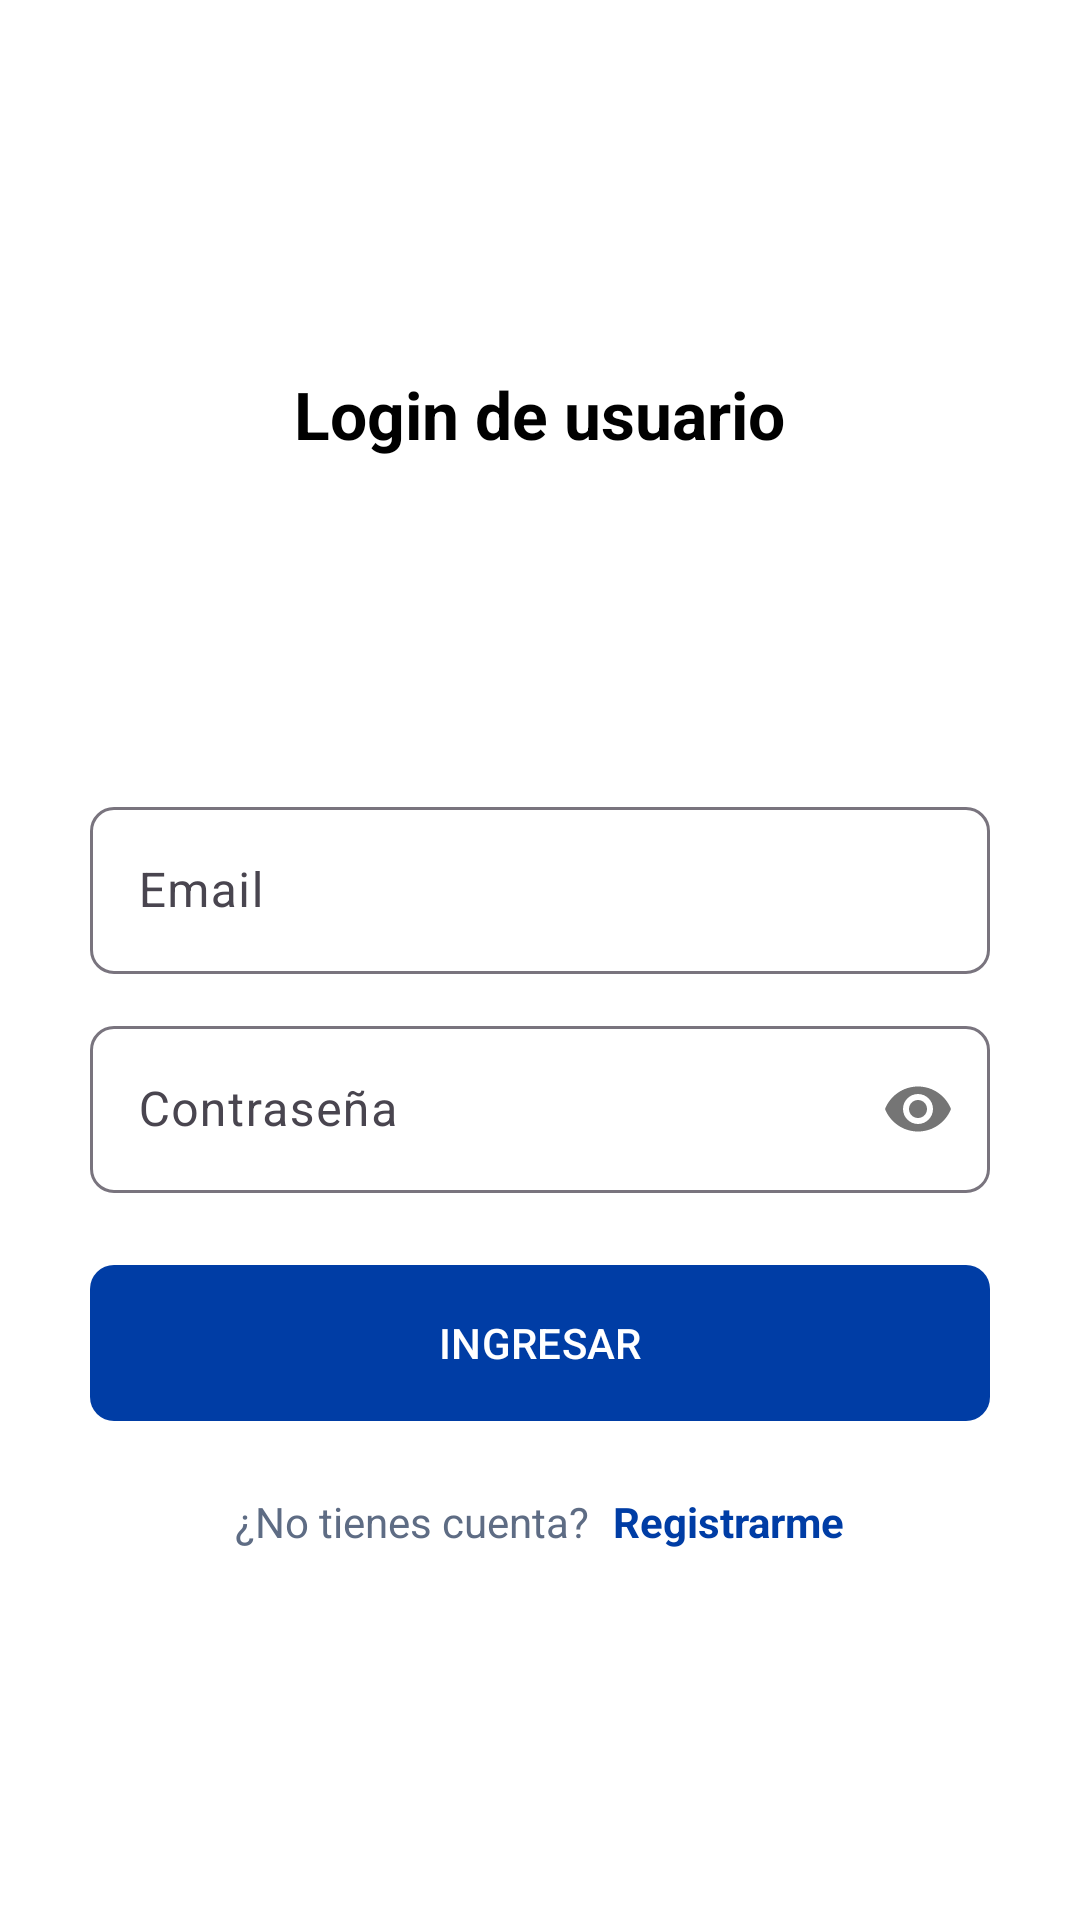

The Android layout XML behind this screen, and the referenced resources:
<!-- AndroidManifest.xml: application theme Theme.AppGestionEventosUni -->
<!-- res/layout/activity_login_email.xml -->
<?xml version="1.0" encoding="utf-8"?>
<androidx.constraintlayout.widget.ConstraintLayout xmlns:android="http://schemas.android.com/apk/res/android"
    xmlns:app="http://schemas.android.com/apk/res-auto"
    xmlns:tools="http://schemas.android.com/tools"
    android:id="@+id/main"
    android:layout_width="match_parent"
    android:layout_height="match_parent"
    android:background="@color/white"
    tools:context=".Opciones_Login.Login_email">

    <androidx.appcompat.widget.LinearLayoutCompat
        android:layout_width="match_parent"
        android:layout_height="match_parent"
        android:orientation="vertical"
        android:padding="30dp"
        android:gravity="center">

        <TextView
            android:layout_width="wrap_content"
            android:layout_height="wrap_content"
            android:text="@string/Txt_login"
            android:textStyle="bold"
            android:textSize="22sp"
            android:textColor="@color/black" />

        <ImageView
            android:layout_width="80dp"
            android:layout_height="80dp"
            android:layout_marginTop="15dp"
            android:src="@drawable/login"
            android:contentDescription="Login Image" />

        
        <com.google.android.material.textfield.TextInputLayout
            android:layout_width="match_parent"
            android:layout_height="wrap_content"
            android:layout_marginTop="16dp"
            app:boxCornerRadiusTopStart="8dp"
            app:boxCornerRadiusBottomEnd="8dp"
            app:boxCornerRadiusTopEnd="8dp"
            app:boxCornerRadiusBottomStart="8dp">

            <EditText
                android:id="@+id/Et_email"
                android:layout_width="match_parent"
                android:layout_height="wrap_content"
                android:hint="@string/Et_email"
                android:inputType="textEmailAddress" />
        </com.google.android.material.textfield.TextInputLayout>

        
        <com.google.android.material.textfield.TextInputLayout
            android:layout_width="match_parent"
            android:layout_height="wrap_content"
            android:layout_marginTop="12dp"
            app:boxCornerRadiusTopStart="8dp"
            app:boxCornerRadiusBottomEnd="8dp"
            app:boxCornerRadiusTopEnd="8dp"
            app:boxCornerRadiusBottomStart="8dp"
            app:passwordToggleEnabled="true">

            <EditText
                android:id="@+id/Et_password"
                android:layout_width="match_parent"
                android:layout_height="wrap_content"
                android:hint="@string/Et_password"
                android:inputType="textPassword" />
        </com.google.android.material.textfield.TextInputLayout>

        
        <com.google.android.material.button.MaterialButton
            android:id="@+id/Btn_ingresar"
            android:layout_width="match_parent"
            android:layout_height="@dimen/m_button_height"
            android:layout_marginTop="20dp"
            android:text="@string/Btn_ingresar"
            android:textAllCaps="true"
            app:cornerRadius="8dp" />

        <androidx.appcompat.widget.LinearLayoutCompat
            android:layout_width="match_parent"
            android:layout_height="wrap_content"
            android:orientation="horizontal"
            android:layout_marginTop="20dp"
            android:gravity="center">

            <TextView
                android:layout_width="wrap_content"
                android:layout_height="wrap_content"
                android:text="@string/Txt_no_cuenta"
                android:textColor="@color/gray_text" />

            <TextView
                android:id="@+id/Txt_registrarme"
                android:layout_width="wrap_content"
                android:layout_height="wrap_content"
                android:text="@string/Txt_registrarme"
                android:textStyle="bold"
                android:textColor="@color/colorPrimary"
                android:layout_marginStart="8dp" />
        </androidx.appcompat.widget.LinearLayoutCompat>

    </androidx.appcompat.widget.LinearLayoutCompat>
</androidx.constraintlayout.widget.ConstraintLayout>
<!-- resources referenced by this layout -->
<resources>
  <color name="black">#FF000000</color>
  <color name="colorPrimary">#003DA5</color>
  <color name="gray_text">#5E6C84</color>
  <color name="white">#FFFFFFFF</color>
  <dimen name="m_button_height">60dp</dimen>
  <string name="Btn_ingresar">Ingresar</string>
  <string name="Et_email">Email</string>
  <string name="Et_password">Contraseña</string>
  <string name="Txt_login">Login de usuario</string>
  <string name="Txt_no_cuenta">¿No tienes cuenta?</string>
  <string name="Txt_registrarme">Registrarme</string>
  <style name="Theme.AppGestionEventosUni" parent="Base.Theme.AppGestionEventosUni" />
  <style name="Base.Theme.AppGestionEventosUni" parent="Theme.Material3.DayNight.NoActionBar">
          
          <item name="colorPrimary">@color/colorPrimary</item>
          <item name="colorPrimaryVariant">@color/colorPrimaryDark</item>
          <item name="colorOnPrimary">@color/white</item>
          <item name="colorSecondary">@color/colorAccent</item>
          <item name="colorOnSecondary">@color/black</item>
          <item name="colorSecondaryContainer">@color/unison_blue_light</item>
          <item name="colorOnSecondaryContainer">@color/colorPrimaryDark</item>
          <item name="android:statusBarColor">@color/colorPrimaryDark</item>
      </style>
  <color name="colorPrimaryDark">#002D72</color>
  <color name="colorAccent">#FFB81C</color>
  <color name="unison_blue_light">#E6EEF8</color>
</resources>
